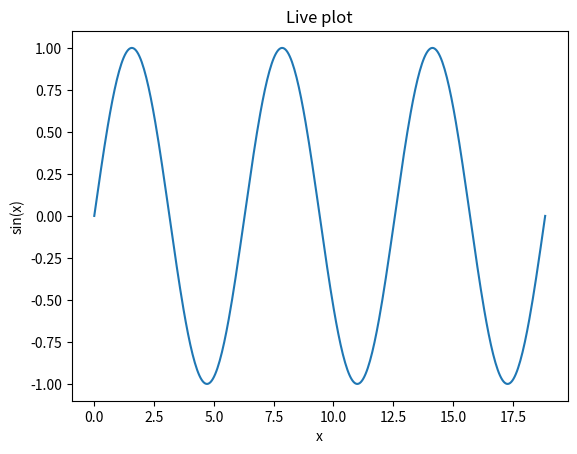

Here is the Python script that generated this plot:
import sys
print(f'Python {sys.version}')

%matplotlib inline
import numpy as np
import matplotlib.pyplot as plt
x = np.linspace(0, 6*np.pi, 400)

plt.figure()
plt.plot(x, np.sin(x))
plt.title('Live plot')
plt.xlabel('x')
plt.ylabel('sin(x)')
plt.show()

